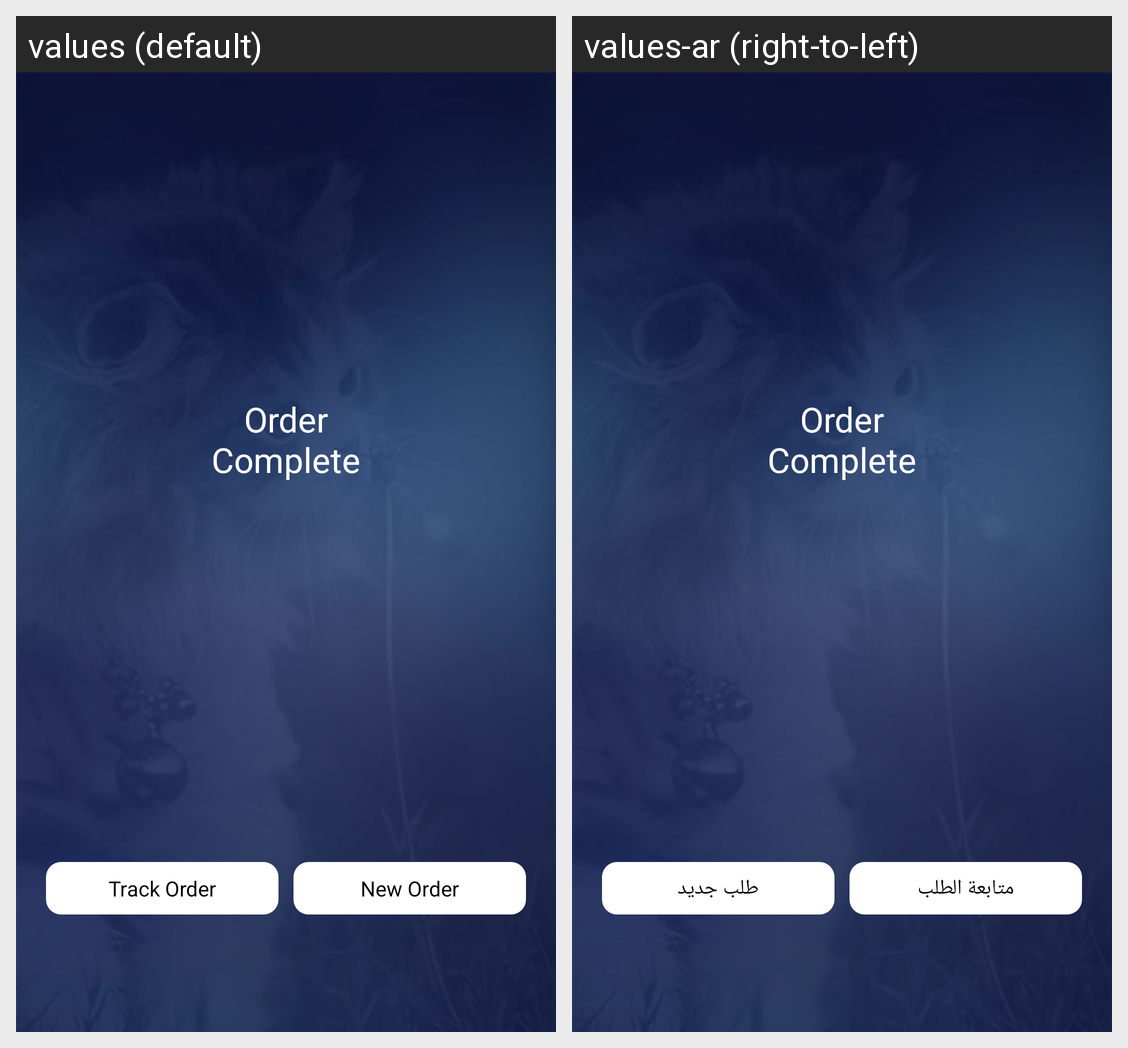

Here is an Android app screen in its default locale and in the app's own translations. Write out the translated-string differences for the strings that appear on this screen.
Android screen res/layout/activity_orderconfirmation.xml rendered under 2 locales, left to right: values (default), values-ar (right-to-left). Device: Nexus 5 (rendered at 1080×1920; each locale shown at half size, 540×960, under a caption strip naming it); theme AppTheme.
Strings drawn on this screen, with the default value and each locale's value (text and hints the layout hard-codes, and strings that could not be matched under every locale, appear in the picture but are not listed):

order_complete
  values: Order Complete
  values-ar: Order Complete

track_order
  values: Track Order
  values-ar: متابعة الطلب

new_order
  values: New Order
  values-ar: طلب جديد
